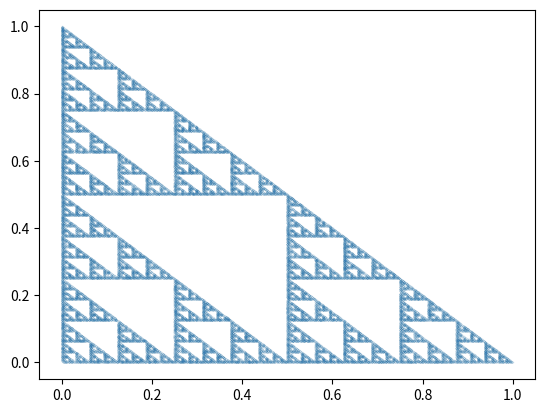

This chart was generated by the following Python code:
#%%

#%matplotlib osx

#%%

import numpy as np
import matplotlib.pyplot as plt

#%%
x = np.random.uniform(-1,1)
y = np.random.uniform(-1,1)

def f0(x,y):
    return (x/2., y/2.)
    
def f1(x,y):
    return ((x+1)/2., y/2.)
    
def f2(x,y):
    return (x/2., (y+1.)/2.)
    
functionList = [f0,f1,f2]

numPoints = 100000
exclude = 50
i = 0
xList = []
yList = []

for i in range(numPoints):
    randomFunction = functionList[np.random.randint(0,3)]
    x,y = randomFunction(x,y)
    if i > exclude:
        xList.append(x)
        yList.append(y)
    i += 1
                      
#%%

plt.scatter(xList,yList,s=.001)


